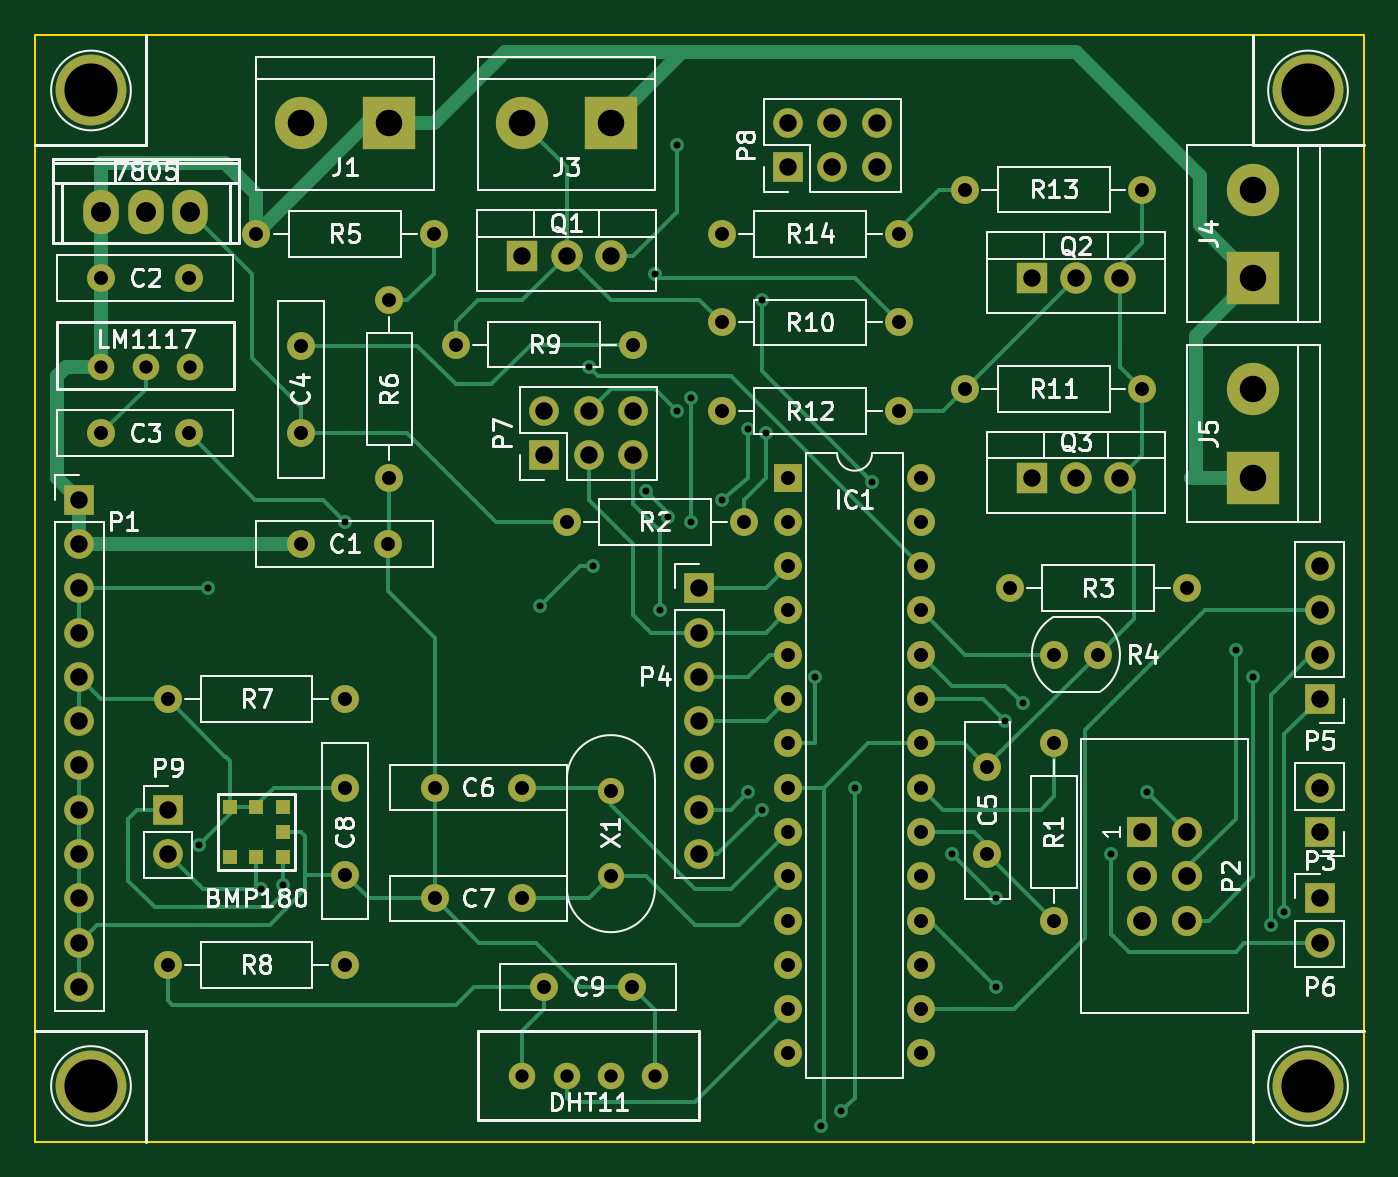
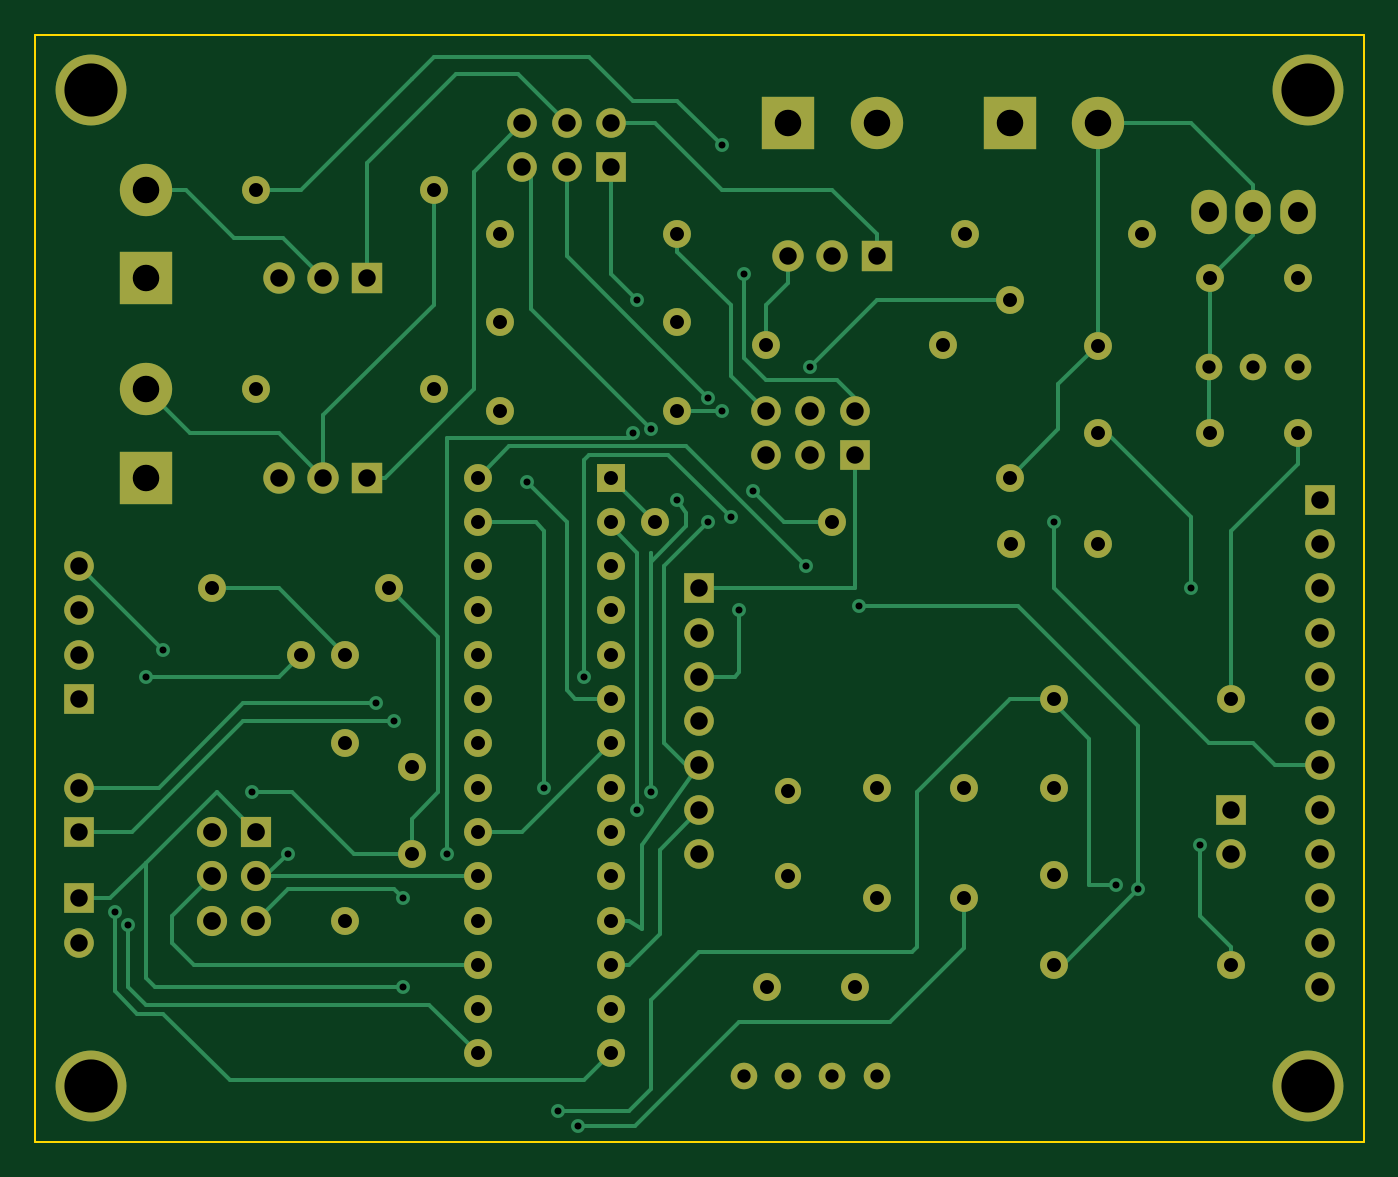
Circuit board: 7 layer files. Board 76.2 x 63.5 mm.
- bottom_copper: lander_1.0-B.Cu.gbr (16975 bytes)
- bottom_mask: lander_1.0-B.Mask.gbr (5203 bytes)
- outline: lander_1.0-Edge.Cuts.gbr (489 bytes)
- top_copper: lander_1.0-F.Cu.gbr (20097 bytes)
- top_mask: lander_1.0-F.Mask.gbr (5427 bytes)
- top_silk: lander_1.0-F.SilkS.gbr (51036 bytes)
- drill: lander_1.0.drl (3524 bytes)

=== bottom_copper: lander_1.0-B.Cu.gbr (16975 bytes, source omitted) ===
=== bottom_mask: lander_1.0-B.Mask.gbr ===
G04 #@! TF.FileFunction,Soldermask,Bot*
%FSLAX46Y46*%
G04 Gerber Fmt 4.6, Leading zero omitted, Abs format (unit mm)*
G04 Created by KiCad (PCBNEW 4.0.5) date 03/10/17 11:38:03*
%MOMM*%
%LPD*%
G01*
G04 APERTURE LIST*
%ADD10C,0.100000*%
%ADD11C,1.600000*%
%ADD12R,1.600000X1.600000*%
%ADD13O,1.600000X1.600000*%
%ADD14R,3.000000X3.000000*%
%ADD15C,3.000000*%
%ADD16R,1.700000X1.700000*%
%ADD17O,1.700000X1.700000*%
%ADD18R,1.727200X1.727200*%
%ADD19O,1.727200X1.727200*%
%ADD20R,1.800000X1.800000*%
%ADD21O,1.800000X1.800000*%
%ADD22C,1.524000*%
%ADD23O,2.032000X2.540000*%
%ADD24C,1.500000*%
%ADD25C,4.064000*%
G04 APERTURE END LIST*
D10*
D11*
X153670000Y-116840000D03*
X158670000Y-116840000D03*
X142240000Y-101600000D03*
X147240000Y-101600000D03*
X142240000Y-110490000D03*
X147240000Y-110490000D03*
X153670000Y-110490000D03*
X153670000Y-105490000D03*
X193040000Y-134620000D03*
X193040000Y-129620000D03*
X166370000Y-130810000D03*
X161370000Y-130810000D03*
X166370000Y-137160000D03*
X161370000Y-137160000D03*
X156210000Y-130810000D03*
X156210000Y-135810000D03*
X167640000Y-142240000D03*
X172640000Y-142240000D03*
D12*
X181610000Y-113030000D03*
D13*
X189230000Y-146050000D03*
X181610000Y-115570000D03*
X189230000Y-143510000D03*
X181610000Y-118110000D03*
X189230000Y-140970000D03*
X181610000Y-120650000D03*
X189230000Y-138430000D03*
X181610000Y-123190000D03*
X189230000Y-135890000D03*
X181610000Y-125730000D03*
X189230000Y-133350000D03*
X181610000Y-128270000D03*
X189230000Y-130810000D03*
X181610000Y-130810000D03*
X189230000Y-128270000D03*
X181610000Y-133350000D03*
X189230000Y-125730000D03*
X181610000Y-135890000D03*
X189230000Y-123190000D03*
X181610000Y-138430000D03*
X189230000Y-120650000D03*
X181610000Y-140970000D03*
X189230000Y-118110000D03*
X181610000Y-143510000D03*
X189230000Y-115570000D03*
X181610000Y-146050000D03*
X189230000Y-113030000D03*
D14*
X158750000Y-92710000D03*
D15*
X153670000Y-92710000D03*
D14*
X171450000Y-92710000D03*
D15*
X166370000Y-92710000D03*
D14*
X208280000Y-101600000D03*
D15*
X208280000Y-96520000D03*
D14*
X208280000Y-113030000D03*
D15*
X208280000Y-107950000D03*
D16*
X140970000Y-114300000D03*
D17*
X140970000Y-116840000D03*
X140970000Y-119380000D03*
X140970000Y-121920000D03*
X140970000Y-124460000D03*
X140970000Y-127000000D03*
X140970000Y-129540000D03*
X140970000Y-132080000D03*
X140970000Y-134620000D03*
X140970000Y-137160000D03*
X140970000Y-139700000D03*
X140970000Y-142240000D03*
D18*
X201930000Y-133350000D03*
D19*
X204470000Y-133350000D03*
X201930000Y-135890000D03*
X204470000Y-135890000D03*
X201930000Y-138430000D03*
X204470000Y-138430000D03*
D16*
X212090000Y-137160000D03*
D17*
X212090000Y-139700000D03*
D16*
X176530000Y-119380000D03*
D17*
X176530000Y-121920000D03*
X176530000Y-124460000D03*
X176530000Y-127000000D03*
X176530000Y-129540000D03*
X176530000Y-132080000D03*
X176530000Y-134620000D03*
D16*
X212090000Y-125730000D03*
D17*
X212090000Y-123190000D03*
X212090000Y-120650000D03*
X212090000Y-118110000D03*
D16*
X212090000Y-133350000D03*
D17*
X212090000Y-130810000D03*
D16*
X167640000Y-111760000D03*
D17*
X167640000Y-109220000D03*
X170180000Y-111760000D03*
X170180000Y-109220000D03*
X172720000Y-111760000D03*
X172720000Y-109220000D03*
D16*
X181610000Y-95250000D03*
D17*
X181610000Y-92710000D03*
X184150000Y-95250000D03*
X184150000Y-92710000D03*
X186690000Y-95250000D03*
X186690000Y-92710000D03*
D16*
X146050000Y-132080000D03*
D17*
X146050000Y-134620000D03*
D20*
X166370000Y-100330000D03*
D21*
X168910000Y-100330000D03*
X171450000Y-100330000D03*
D20*
X195580000Y-101600000D03*
D21*
X198120000Y-101600000D03*
X200660000Y-101600000D03*
D20*
X195580000Y-113030000D03*
D21*
X198120000Y-113030000D03*
X200660000Y-113030000D03*
D11*
X196850000Y-138430000D03*
D13*
X196850000Y-128270000D03*
D11*
X168910000Y-115570000D03*
D13*
X179070000Y-115570000D03*
D11*
X194310000Y-119380000D03*
D13*
X204470000Y-119380000D03*
D11*
X196850000Y-123190000D03*
X199390000Y-123190000D03*
X151130000Y-99060000D03*
D13*
X161290000Y-99060000D03*
D11*
X158750000Y-102870000D03*
D13*
X158750000Y-113030000D03*
D11*
X146050000Y-125730000D03*
D13*
X156210000Y-125730000D03*
D11*
X146050000Y-140970000D03*
D13*
X156210000Y-140970000D03*
D11*
X162560000Y-105410000D03*
D13*
X172720000Y-105410000D03*
D11*
X177800000Y-104140000D03*
D13*
X187960000Y-104140000D03*
D11*
X191770000Y-107950000D03*
D13*
X201930000Y-107950000D03*
D11*
X187960000Y-109220000D03*
D13*
X177800000Y-109220000D03*
D11*
X191770000Y-96520000D03*
D13*
X201930000Y-96520000D03*
D11*
X187960000Y-99060000D03*
D13*
X177800000Y-99060000D03*
D22*
X147320000Y-106680000D03*
X144780000Y-106680000D03*
X142240000Y-106680000D03*
D23*
X144780000Y-97790000D03*
X147320000Y-97790000D03*
X142240000Y-97790000D03*
D22*
X166370000Y-147320000D03*
X168910000Y-147320000D03*
X171450000Y-147320000D03*
X173990000Y-147320000D03*
D24*
X171450000Y-135890000D03*
X171450000Y-131010000D03*
D25*
X141640000Y-90840000D03*
X211420000Y-90840000D03*
X141640000Y-147920000D03*
X211420000Y-147920000D03*
M02*

=== outline: lander_1.0-Edge.Cuts.gbr ===
G04 #@! TF.FileFunction,Profile,NP*
%FSLAX46Y46*%
G04 Gerber Fmt 4.6, Leading zero omitted, Abs format (unit mm)*
G04 Created by KiCad (PCBNEW 4.0.5) date 03/10/17 11:38:03*
%MOMM*%
%LPD*%
G01*
G04 APERTURE LIST*
%ADD10C,0.100000*%
G04 APERTURE END LIST*
D10*
X138430000Y-151130000D02*
X138430000Y-87630000D01*
X214630000Y-151130000D02*
X138430000Y-151130000D01*
X214630000Y-87630000D02*
X214630000Y-151130000D01*
X138430000Y-87630000D02*
X214630000Y-87630000D01*
M02*

=== top_copper: lander_1.0-F.Cu.gbr (20097 bytes, source omitted) ===
=== top_mask: lander_1.0-F.Mask.gbr ===
G04 #@! TF.FileFunction,Soldermask,Top*
%FSLAX46Y46*%
G04 Gerber Fmt 4.6, Leading zero omitted, Abs format (unit mm)*
G04 Created by KiCad (PCBNEW 4.0.5) date 03/10/17 11:38:03*
%MOMM*%
%LPD*%
G01*
G04 APERTURE LIST*
%ADD10C,0.100000*%
%ADD11C,1.600000*%
%ADD12R,1.600000X1.600000*%
%ADD13O,1.600000X1.600000*%
%ADD14R,3.000000X3.000000*%
%ADD15C,3.000000*%
%ADD16R,1.700000X1.700000*%
%ADD17O,1.700000X1.700000*%
%ADD18R,1.727200X1.727200*%
%ADD19O,1.727200X1.727200*%
%ADD20R,1.800000X1.800000*%
%ADD21O,1.800000X1.800000*%
%ADD22C,1.524000*%
%ADD23O,2.032000X2.540000*%
%ADD24C,1.500000*%
%ADD25R,0.800000X0.800000*%
%ADD26C,4.064000*%
G04 APERTURE END LIST*
D10*
D11*
X153670000Y-116840000D03*
X158670000Y-116840000D03*
X142240000Y-101600000D03*
X147240000Y-101600000D03*
X142240000Y-110490000D03*
X147240000Y-110490000D03*
X153670000Y-110490000D03*
X153670000Y-105490000D03*
X193040000Y-134620000D03*
X193040000Y-129620000D03*
X166370000Y-130810000D03*
X161370000Y-130810000D03*
X166370000Y-137160000D03*
X161370000Y-137160000D03*
X156210000Y-130810000D03*
X156210000Y-135810000D03*
X167640000Y-142240000D03*
X172640000Y-142240000D03*
D12*
X181610000Y-113030000D03*
D13*
X189230000Y-146050000D03*
X181610000Y-115570000D03*
X189230000Y-143510000D03*
X181610000Y-118110000D03*
X189230000Y-140970000D03*
X181610000Y-120650000D03*
X189230000Y-138430000D03*
X181610000Y-123190000D03*
X189230000Y-135890000D03*
X181610000Y-125730000D03*
X189230000Y-133350000D03*
X181610000Y-128270000D03*
X189230000Y-130810000D03*
X181610000Y-130810000D03*
X189230000Y-128270000D03*
X181610000Y-133350000D03*
X189230000Y-125730000D03*
X181610000Y-135890000D03*
X189230000Y-123190000D03*
X181610000Y-138430000D03*
X189230000Y-120650000D03*
X181610000Y-140970000D03*
X189230000Y-118110000D03*
X181610000Y-143510000D03*
X189230000Y-115570000D03*
X181610000Y-146050000D03*
X189230000Y-113030000D03*
D14*
X158750000Y-92710000D03*
D15*
X153670000Y-92710000D03*
D14*
X171450000Y-92710000D03*
D15*
X166370000Y-92710000D03*
D14*
X208280000Y-101600000D03*
D15*
X208280000Y-96520000D03*
D14*
X208280000Y-113030000D03*
D15*
X208280000Y-107950000D03*
D16*
X140970000Y-114300000D03*
D17*
X140970000Y-116840000D03*
X140970000Y-119380000D03*
X140970000Y-121920000D03*
X140970000Y-124460000D03*
X140970000Y-127000000D03*
X140970000Y-129540000D03*
X140970000Y-132080000D03*
X140970000Y-134620000D03*
X140970000Y-137160000D03*
X140970000Y-139700000D03*
X140970000Y-142240000D03*
D18*
X201930000Y-133350000D03*
D19*
X204470000Y-133350000D03*
X201930000Y-135890000D03*
X204470000Y-135890000D03*
X201930000Y-138430000D03*
X204470000Y-138430000D03*
D16*
X212090000Y-137160000D03*
D17*
X212090000Y-139700000D03*
D16*
X176530000Y-119380000D03*
D17*
X176530000Y-121920000D03*
X176530000Y-124460000D03*
X176530000Y-127000000D03*
X176530000Y-129540000D03*
X176530000Y-132080000D03*
X176530000Y-134620000D03*
D16*
X212090000Y-125730000D03*
D17*
X212090000Y-123190000D03*
X212090000Y-120650000D03*
X212090000Y-118110000D03*
D16*
X212090000Y-133350000D03*
D17*
X212090000Y-130810000D03*
D16*
X167640000Y-111760000D03*
D17*
X167640000Y-109220000D03*
X170180000Y-111760000D03*
X170180000Y-109220000D03*
X172720000Y-111760000D03*
X172720000Y-109220000D03*
D16*
X181610000Y-95250000D03*
D17*
X181610000Y-92710000D03*
X184150000Y-95250000D03*
X184150000Y-92710000D03*
X186690000Y-95250000D03*
X186690000Y-92710000D03*
D16*
X146050000Y-132080000D03*
D17*
X146050000Y-134620000D03*
D20*
X166370000Y-100330000D03*
D21*
X168910000Y-100330000D03*
X171450000Y-100330000D03*
D20*
X195580000Y-101600000D03*
D21*
X198120000Y-101600000D03*
X200660000Y-101600000D03*
D20*
X195580000Y-113030000D03*
D21*
X198120000Y-113030000D03*
X200660000Y-113030000D03*
D11*
X196850000Y-138430000D03*
D13*
X196850000Y-128270000D03*
D11*
X168910000Y-115570000D03*
D13*
X179070000Y-115570000D03*
D11*
X194310000Y-119380000D03*
D13*
X204470000Y-119380000D03*
D11*
X196850000Y-123190000D03*
X199390000Y-123190000D03*
X151130000Y-99060000D03*
D13*
X161290000Y-99060000D03*
D11*
X158750000Y-102870000D03*
D13*
X158750000Y-113030000D03*
D11*
X146050000Y-125730000D03*
D13*
X156210000Y-125730000D03*
D11*
X146050000Y-140970000D03*
D13*
X156210000Y-140970000D03*
D11*
X162560000Y-105410000D03*
D13*
X172720000Y-105410000D03*
D11*
X177800000Y-104140000D03*
D13*
X187960000Y-104140000D03*
D11*
X191770000Y-107950000D03*
D13*
X201930000Y-107950000D03*
D11*
X187960000Y-109220000D03*
D13*
X177800000Y-109220000D03*
D11*
X191770000Y-96520000D03*
D13*
X201930000Y-96520000D03*
D11*
X187960000Y-99060000D03*
D13*
X177800000Y-99060000D03*
D22*
X147320000Y-106680000D03*
X144780000Y-106680000D03*
X142240000Y-106680000D03*
D23*
X144780000Y-97790000D03*
X147320000Y-97790000D03*
X142240000Y-97790000D03*
D22*
X166370000Y-147320000D03*
X168910000Y-147320000D03*
X171450000Y-147320000D03*
X173990000Y-147320000D03*
D24*
X171450000Y-135890000D03*
X171450000Y-131010000D03*
D25*
X152630000Y-133350000D03*
X151130000Y-131900000D03*
X152630000Y-131900000D03*
X151130000Y-134800000D03*
X152630000Y-134800000D03*
X149630000Y-131900000D03*
X149630000Y-134800000D03*
D26*
X141640000Y-90840000D03*
X211420000Y-90840000D03*
X141640000Y-147920000D03*
X211420000Y-147920000D03*
M02*

=== top_silk: lander_1.0-F.SilkS.gbr (51036 bytes, source omitted) ===
=== drill: lander_1.0.drl ===
M48
;DRILL file {KiCad 4.0.5} date 03/10/17 11:38:06
;FORMAT={-:-/ absolute / metric / decimal}
FMAT,2
METRIC,TZ
T1C0.400
T2C0.762
T3C0.800
T4C1.000
T5C1.016
T6C1.143
T7C1.520
T8C3.048
%
G90
G05
M71
T1
X147.828Y-134.112
X148.336Y-119.38
X151.384Y-136.652
X152.63Y-136.398
X156.21Y-115.57
X167.386Y-120.396
X170.18Y-106.68
X170.434Y-118.11
X173.482Y-113.792
X173.99Y-101.346
X174.244Y-120.65
X174.752Y-115.316
X175.26Y-93.98
X175.26Y-109.22
X176.022Y-108.458
X176.022Y-115.57
X177.8Y-114.3
X179.324Y-110.236
X179.324Y-131.064
X180.086Y-102.87
X180.086Y-132.08
X180.34Y-110.49
X183.134Y-124.46
X183.515Y-150.241
X184.658Y-149.352
X185.42Y-130.81
X186.436Y-113.284
X191.008Y-134.62
X193.548Y-137.16
X193.548Y-142.24
X194.056Y-127.
X195.072Y-125.984
X200.152Y-134.62
X202.184Y-131.064
X207.264Y-122.936
X208.28Y-124.46
X209.296Y-138.684
X210.058Y-137.922
T2
X142.24Y-106.68
X144.78Y-106.68
X147.32Y-106.68
X166.37Y-147.32
X168.91Y-147.32
X171.45Y-147.32
X173.99Y-147.32
T3
X142.24Y-101.6
X142.24Y-110.49
X146.05Y-125.73
X146.05Y-140.97
X147.24Y-101.6
X147.24Y-110.49
X151.13Y-99.06
X153.67Y-105.49
X153.67Y-110.49
X153.67Y-116.84
X156.21Y-125.73
X156.21Y-130.81
X156.21Y-135.81
X156.21Y-140.97
X158.67Y-116.84
X158.75Y-102.87
X158.75Y-113.03
X161.29Y-99.06
X161.37Y-130.81
X161.37Y-137.16
X162.56Y-105.41
X166.37Y-130.81
X166.37Y-137.16
X167.64Y-142.24
X168.91Y-115.57
X171.45Y-131.01
X171.45Y-135.89
X172.64Y-142.24
X172.72Y-105.41
X177.8Y-99.06
X177.8Y-104.14
X177.8Y-109.22
X179.07Y-115.57
X181.61Y-113.03
X181.61Y-115.57
X181.61Y-118.11
X181.61Y-120.65
X181.61Y-123.19
X181.61Y-125.73
X181.61Y-128.27
X181.61Y-130.81
X181.61Y-133.35
X181.61Y-135.89
X181.61Y-138.43
X181.61Y-140.97
X181.61Y-143.51
X181.61Y-146.05
X187.96Y-99.06
X187.96Y-104.14
X187.96Y-109.22
X189.23Y-113.03
X189.23Y-115.57
X189.23Y-118.11
X189.23Y-120.65
X189.23Y-123.19
X189.23Y-125.73
X189.23Y-128.27
X189.23Y-130.81
X189.23Y-133.35
X189.23Y-135.89
X189.23Y-138.43
X189.23Y-140.97
X189.23Y-143.51
X189.23Y-146.05
X191.77Y-96.52
X191.77Y-107.95
X193.04Y-129.62
X193.04Y-134.62
X194.31Y-119.38
X196.85Y-123.19
X196.85Y-128.27
X196.85Y-138.43
X199.39Y-123.19
X201.93Y-96.52
X201.93Y-107.95
X204.47Y-119.38
T4
X140.97Y-114.3
X140.97Y-116.84
X140.97Y-119.38
X140.97Y-121.92
X140.97Y-124.46
X140.97Y-127.
X140.97Y-129.54
X140.97Y-132.08
X140.97Y-134.62
X140.97Y-137.16
X140.97Y-139.7
X140.97Y-142.24
X146.05Y-132.08
X146.05Y-134.62
X166.37Y-100.33
X167.64Y-109.22
X167.64Y-111.76
X168.91Y-100.33
X170.18Y-109.22
X170.18Y-111.76
X171.45Y-100.33
X172.72Y-109.22
X172.72Y-111.76
X176.53Y-119.38
X176.53Y-121.92
X176.53Y-124.46
X176.53Y-127.
X176.53Y-129.54
X176.53Y-132.08
X176.53Y-134.62
X181.61Y-92.71
X181.61Y-95.25
X184.15Y-92.71
X184.15Y-95.25
X186.69Y-92.71
X186.69Y-95.25
X195.58Y-101.6
X195.58Y-113.03
X198.12Y-101.6
X198.12Y-113.03
X200.66Y-101.6
X200.66Y-113.03
X212.09Y-118.11
X212.09Y-120.65
X212.09Y-123.19
X212.09Y-125.73
X212.09Y-130.81
X212.09Y-133.35
X212.09Y-137.16
X212.09Y-139.7
T5
X201.93Y-133.35
X201.93Y-135.89
X201.93Y-138.43
X204.47Y-133.35
X204.47Y-135.89
X204.47Y-138.43
T6
X142.24Y-97.79
X144.78Y-97.79
X147.32Y-97.79
T7
X153.67Y-92.71
X158.75Y-92.71
X166.37Y-92.71
X171.45Y-92.71
X208.28Y-96.52
X208.28Y-101.6
X208.28Y-107.95
X208.28Y-113.03
T8
X141.64Y-90.84
X141.64Y-147.92
X211.42Y-90.84
X211.42Y-147.92
T0
M30

